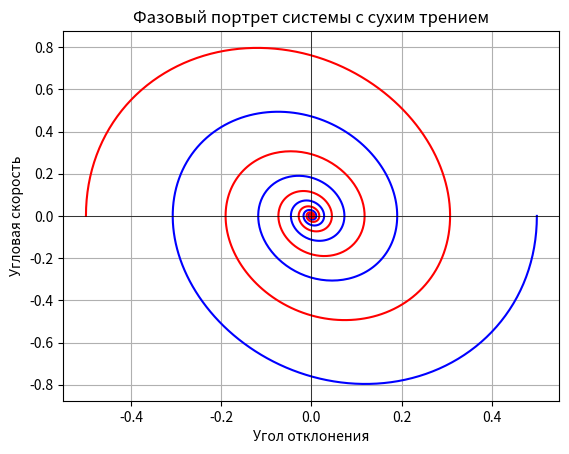

Reproduce this figure in Python.
import numpy as np
import matplotlib.pyplot as plt
from scipy.integrate import odeint

# Определение дифференциального уравнения
def oscillator(y, t, gamma, omega0):
    theta, omega = y
    dydt = [omega, -2 * gamma * omega - omega0 ** 2 * np.sin(theta)]
    return dydt

# Параметры
gamma = 0.3  # Коэффициент сухого трения
omega0 = 2.0  # Угловая частота без трения
y0 = [0.5, 0.0]  # Начальные условия: начальный угол и начальная угловая скорость
t = np.linspace(0, 20, 1000)  # Временной интервал

# Решение дифференциального уравнения
sol = odeint(oscillator, y0, t, args=(gamma, omega0))

# Извлечение угла и угловой скорости из решения
theta = sol[:, 0]
omega = sol[:, 1]

# Новые начальные условия
y0_new = [-0.5, 0.0]

# Решение дифференциального уравнения с новыми начальными условиями
sol_new = odeint(oscillator, y0_new, t, args=(gamma, omega0))

# Извлечение угла и угловой скорости из решения с новыми начальными условиями
theta_new = sol_new[:, 0]
omega_new = sol_new[:, 1]

# Построение графика угловой скорости от угла отклонения
plt.figure()
plt.plot(theta, omega, 'b', label='Угловая скорость')
plt.plot(theta_new, omega_new, 'r', label='Угловая скорость')
plt.xlabel('Угол отклонения')
plt.ylabel('Угловая скорость')
# plt.legend(loc='best')
plt.grid()
plt.title('Фазовый портрет системы с сухим трением')
# Добавление осей координат
plt.axhline(0, color='black',linewidth=0.5)
plt.axvline(0, color='black',linewidth=0.5)
plt.axis('auto')
plt.show()
